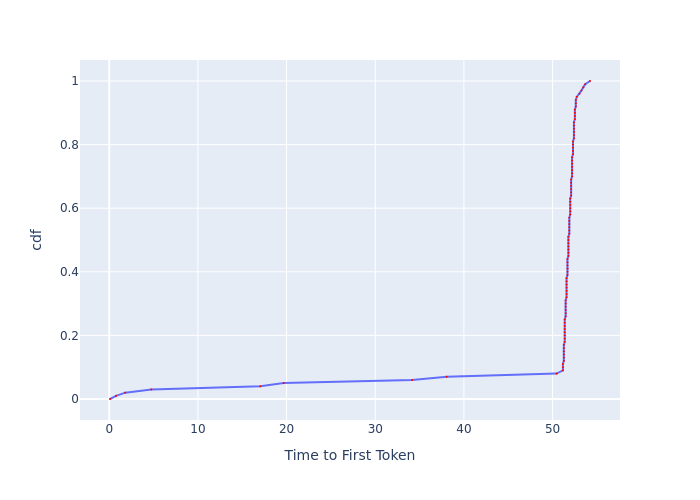

Data behind this chart, as committed beside it:
, cdf, Time to First Token
0, 0.0, 0.08383
1, 0.01, 0.7641
2, 0.02, 1.806
3, 0.03, 4.745
4, 0.04, 17.03
5, 0.05, 19.67
6, 0.06, 34.16
7, 0.07, 38.05
8, 0.08, 50.45
9, 0.09, 51.16
10, 0.1, 51.16
11, 0.11, 51.16
12, 0.12, 51.26
13, 0.13, 51.26
14, 0.14, 51.26
15, 0.15, 51.26
16, 0.16, 51.26
17, 0.17, 51.26
18, 0.18, 51.37
19, 0.19, 51.37
20, 0.2, 51.37
21, 0.21, 51.37
22, 0.22, 51.37
23, 0.23, 51.37
24, 0.24, 51.37
25, 0.25, 51.37
26, 0.26, 51.47
27, 0.27, 51.47
28, 0.28, 51.47
29, 0.29, 51.47
30, 0.3, 51.47
31, 0.31, 51.47
32, 0.32, 51.57
33, 0.33, 51.57
34, 0.34, 51.57
35, 0.35, 51.57
36, 0.36, 51.57
37, 0.37, 51.57
38, 0.38, 51.57
39, 0.39, 51.68
40, 0.4, 51.68
41, 0.41, 51.68
42, 0.42, 51.68
43, 0.43, 51.68
44, 0.44, 51.68
45, 0.45, 51.78
46, 0.46, 51.78
47, 0.47, 51.78
48, 0.48, 51.78
49, 0.49, 51.78
50, 0.5, 51.78
51, 0.51, 51.78
52, 0.52, 51.88
53, 0.53, 51.88
54, 0.54, 51.88
55, 0.55, 51.88
56, 0.56, 51.88
57, 0.57, 51.88
58, 0.58, 51.99
59, 0.59, 51.99
... 41 more rows
